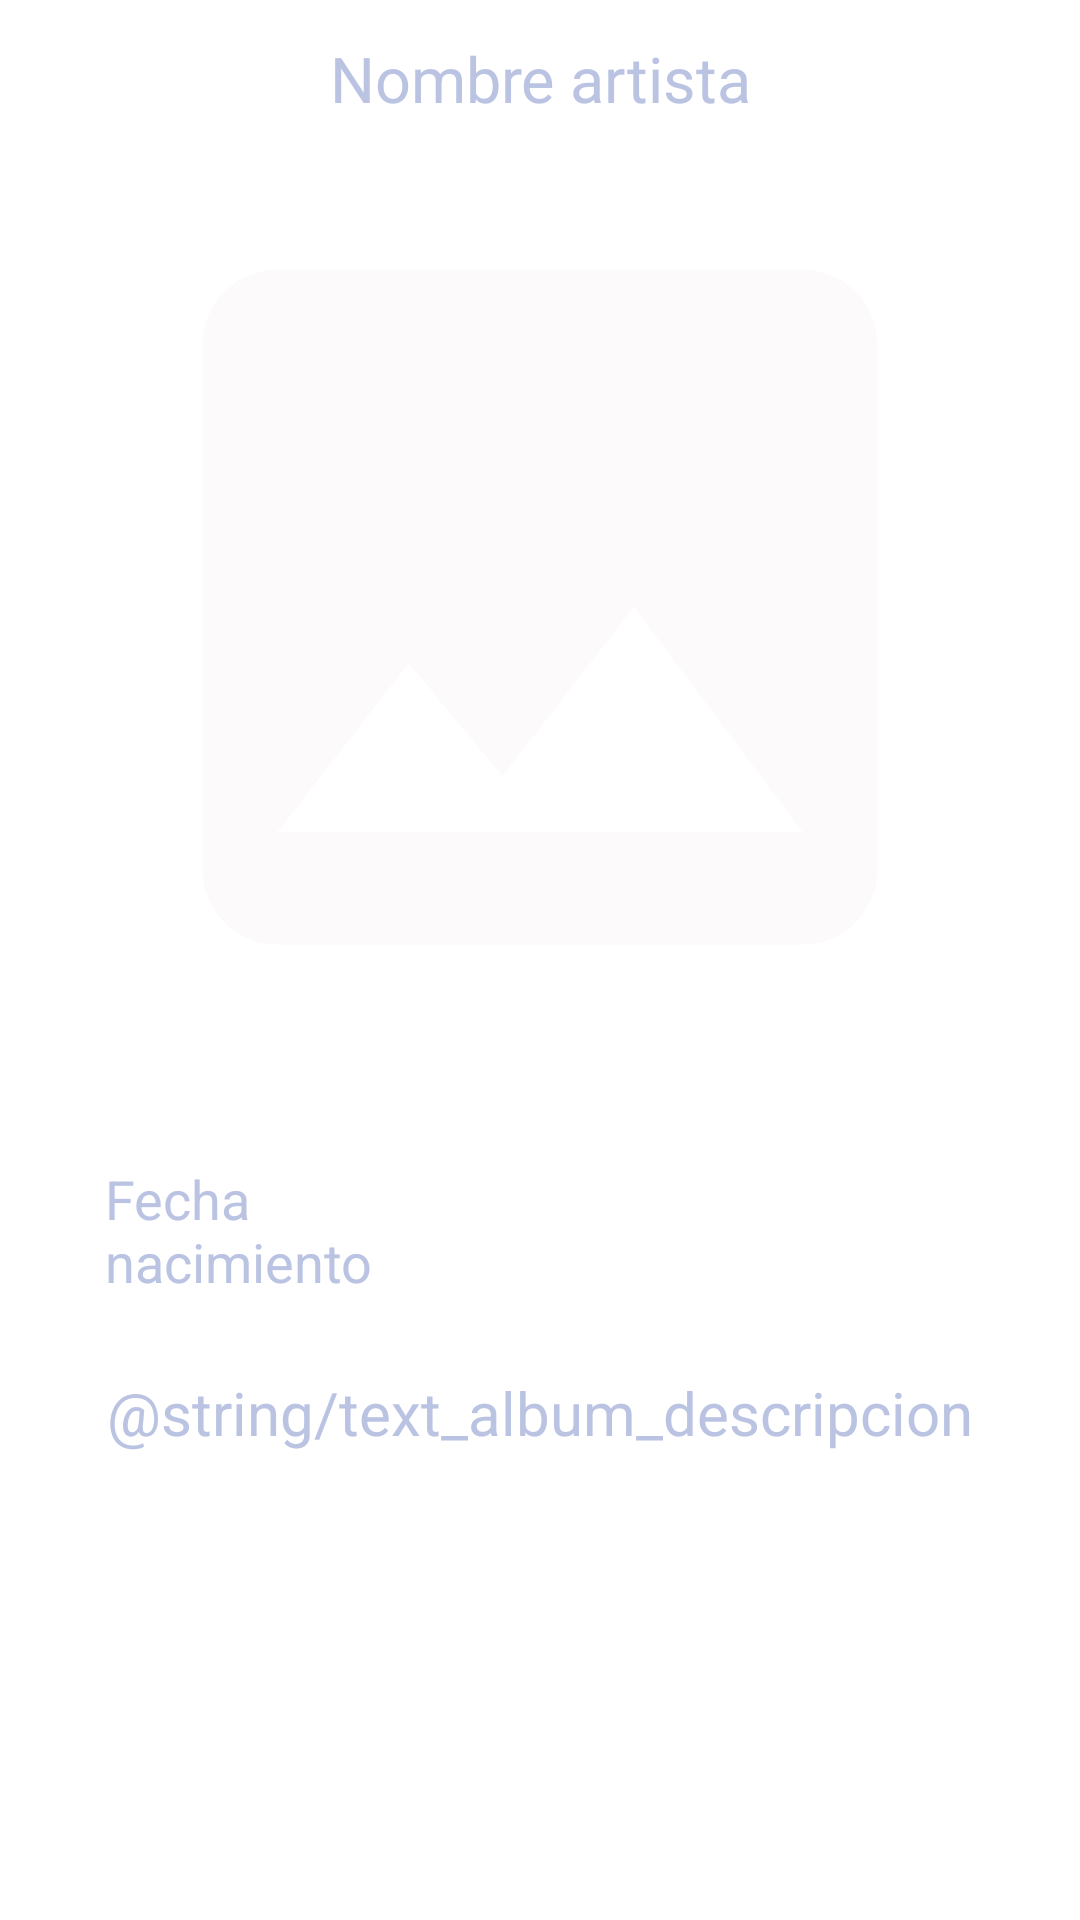

Android layout source for this screen:
<!-- AndroidManifest.xml: application theme Theme.Vinyls -->
<!-- res/layout/fragment_musician_detail.xml -->
<?xml version="1.0" encoding="utf-8"?>
<androidx.constraintlayout.widget.ConstraintLayout xmlns:android="http://schemas.android.com/apk/res/android"
    xmlns:app="http://schemas.android.com/apk/res-auto"
    xmlns:tools="http://schemas.android.com/tools"
    android:id="@+id/fragmentAlbumDetails"
    android:layout_width="match_parent"
    android:layout_height="match_parent"
    android:layout_marginStart="16dp"
    android:layout_marginTop="60dp"
    android:layout_marginEnd="16dp"
    tools:background="@color/purple_200"
    tools:context=".view.FragmentMusicianDetail">

    
    <TextView
        android:id="@+id/tvName"
        android:layout_width="match_parent"
        android:layout_height="wrap_content"
        android:layout_margin="12dp"
        android:text="Nombre artista"
        android:textAlignment="center"
        android:textColor="@color/white"
        android:textSize="21sp"
        app:layout_constraintStart_toStartOf="parent"
        app:layout_constraintTop_toTopOf="parent" />

    <ImageView
        android:id="@+id/ivImage"
        android:layout_width="match_parent"
        android:layout_height="300dp"
        android:layout_margin="12dp"
        android:contentDescription="@string/text_artista"
        android:src="@drawable/vinilos"
        app:layout_constraintEnd_toEndOf="parent"
        app:layout_constraintStart_toStartOf="parent"
        app:layout_constraintTop_toBottomOf="@id/tvName" />

    <TextView
        android:id="@+id/tvBirthDate"
        android:layout_width="200dp"
        android:layout_height="50dp"
        android:layout_marginTop="32dp"
        android:layout_marginEnd="24dp"
        android:gravity="end"
        android:textColor="@color/white"
        android:textSize="18sp"
        app:layout_constraintEnd_toEndOf="parent"
        app:layout_constraintTop_toBottomOf="@id/ivImage" />

    <TextView
        android:id="@+id/tvFechaNac"
        android:layout_width="100dp"
        android:layout_height="50dp"
        android:layout_marginStart="35dp"
        android:layout_marginTop="35dp"
        android:text="Fecha nacimiento"
        android:textColor="@color/white"
        android:textSize="18sp"
        app:layout_constraintStart_toStartOf="parent"
        app:layout_constraintTop_toBottomOf="@id/ivImage" />


    <TextView
        android:id="@+id/tvDescriptionTittle"
        android:layout_width="match_parent"
        android:layout_height="wrap_content"
        android:layout_margin="20dp"
        android:layout_marginStart="35dp"
        android:layout_marginTop="35dp"
        android:text="@string/text_album_descripcion"
        android:textAlignment="center"
        android:textColor="@color/white"
        android:textSize="20sp"
        app:layout_constraintStart_toStartOf="parent"
        app:layout_constraintTop_toBottomOf="@+id/tvFechaNac" />

    <TextView
        android:id="@+id/tvDescription"
        android:layout_width="match_parent"
        android:layout_height="wrap_content"
        android:layout_margin="20dp"
        android:layout_marginTop="35dp"
        android:layout_marginEnd="25dp"
        android:gravity="clip_horizontal"
        android:textColor="@color/white"
        android:textSize="18sp"
        app:layout_constraintEnd_toEndOf="parent"
        app:layout_constraintTop_toBottomOf="@+id/tvDescriptionTittle"/>

</androidx.constraintlayout.widget.ConstraintLayout>
<!-- resources referenced by this layout -->
<resources>
  <color name="purple_200">#FFBB86FC</color>
  <color name="white">#BAC3E2</color>
  <!-- drawable vinilos (drawable) -->
  <vector android:height="24dp" android:tint="#FCFAFA"
      android:viewportHeight="24" android:viewportWidth="24"
      android:width="24dp" xmlns:android="http://schemas.android.com/apk/res/android">
      <path android:fillColor="@android:color/white" android:pathData="M21,19V5c0,-1.1 -0.9,-2 -2,-2H5c-1.1,0 -2,0.9 -2,2v14c0,1.1 0.9,2 2,2h14c1.1,0 2,-0.9 2,-2zM8.5,13.5l2.5,3.01L14.5,12l4.5,6H5l3.5,-4.5z"/>
  </vector>
  <style name="Theme.Vinyls" parent="Theme.MaterialComponents.DayNight.DarkActionBar">
  
          <item name="colorPrimary">@color/background_general</item>
          <item name="colorPrimaryVariant">@color/backgroungButton</item>
          <item name="colorOnPrimary">@color/white</item>
          <item name="colorSecondary">@color/white</item>
          <item name="colorSecondaryVariant">@color/white</item>
          <item name="colorOnSecondary">@color/white</item>
          <item name="android:statusBarColor">?attr/colorPrimaryVariant</item>
      </style>
  <color name="background_general">#151f36</color>
  <color name="backgroungButton">#30374D</color>
</resources>
